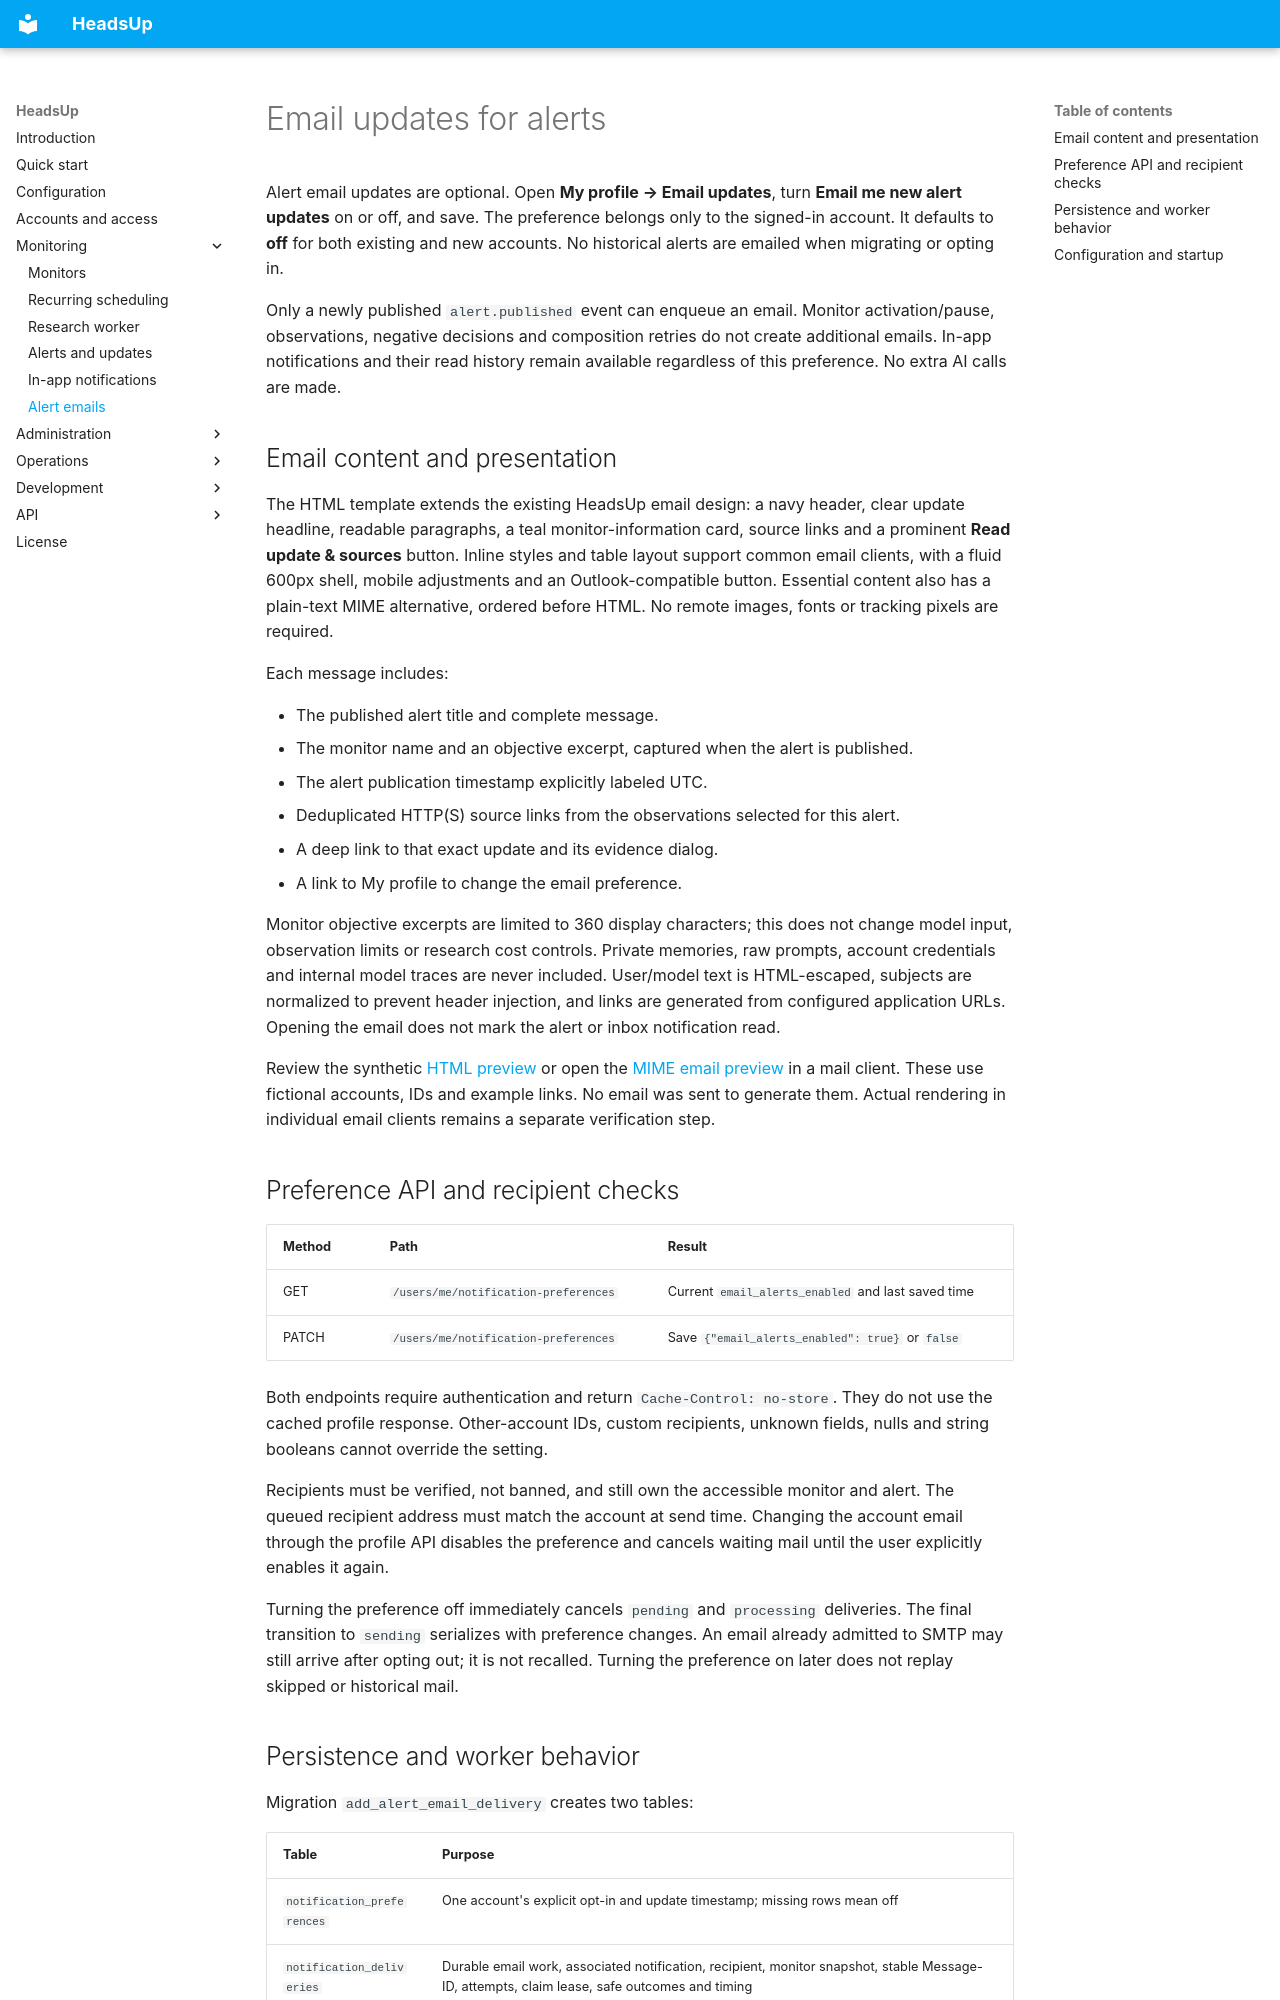

repository: aliahhmad/headsup_backend · page: alert-emails/index.html · generator: mkdocs

# Email updates for alerts

Alert email updates are optional. Open **My profile → Email updates**, turn
**Email me new alert updates** on or off, and save. The preference belongs only
to the signed-in account. It defaults to **off** for both existing and new accounts.
No historical alerts are emailed when migrating or opting in.

Only a newly published `alert.published` event can enqueue an email. Monitor
activation/pause, observations, negative decisions and composition retries do not
create additional emails. In-app notifications and their read history remain
available regardless of this preference. No extra AI calls are made.

## Email content and presentation

The HTML template extends the existing HeadsUp email design: a navy header, clear
update headline, readable paragraphs, a teal monitor-information card, source
links and a prominent **Read update & sources** button. Inline styles and table
layout support common email clients, with a fluid 600px shell, mobile adjustments
and an Outlook-compatible button. Essential content also has a plain-text MIME
alternative, ordered before HTML. No remote images, fonts or tracking pixels are
required.

Each message includes:

- The published alert title and complete message.
- The monitor name and an objective excerpt, captured when the alert is published.
- The alert publication timestamp explicitly labeled UTC.
- Deduplicated HTTP(S) source links from the observations selected for this alert.
- A deep link to that exact update and its evidence dialog.
- A link to My profile to change the email preference.

Monitor objective excerpts are limited to 360 display characters; this does not
change model input, observation limits or research cost controls. Private memories,
raw prompts, account credentials and internal model traces are never included.
User/model text is HTML-escaped, subjects are normalized to prevent header
injection, and links are generated from configured application URLs. Opening the
email does not mark the alert or inbox notification read.

Review the synthetic [HTML preview](examples/alert-email-preview.html) or open the
[MIME email preview](examples/alert-email-preview.eml) in a mail client. These use
fictional accounts, IDs and example links. No email was sent to generate them.
Actual rendering in individual email clients remains a separate verification step.

## Preference API and recipient checks

| Method | Path | Result |
| --- | --- | --- |
| GET | `/users/me/notification-preferences` | Current `email_alerts_enabled` and last saved time |
| PATCH | `/users/me/notification-preferences` | Save `{"email_alerts_enabled": true}` or `false` |

Both endpoints require authentication and return `Cache-Control: no-store`.
They do not use the cached profile response. Other-account IDs, custom recipients,
unknown fields, nulls and string booleans cannot override the setting.

Recipients must be verified, not banned, and still own the accessible monitor and
alert. The queued recipient address must match the account at send time. Changing
the account email through the profile API disables the preference and cancels
waiting mail until the user explicitly enables it again.

Turning the preference off immediately cancels `pending` and `processing` deliveries.
The final transition to `sending` serializes with preference changes. An email
already admitted to SMTP may still arrive after opting out; it is not recalled.
Turning the preference on later does not replay skipped or historical mail.
